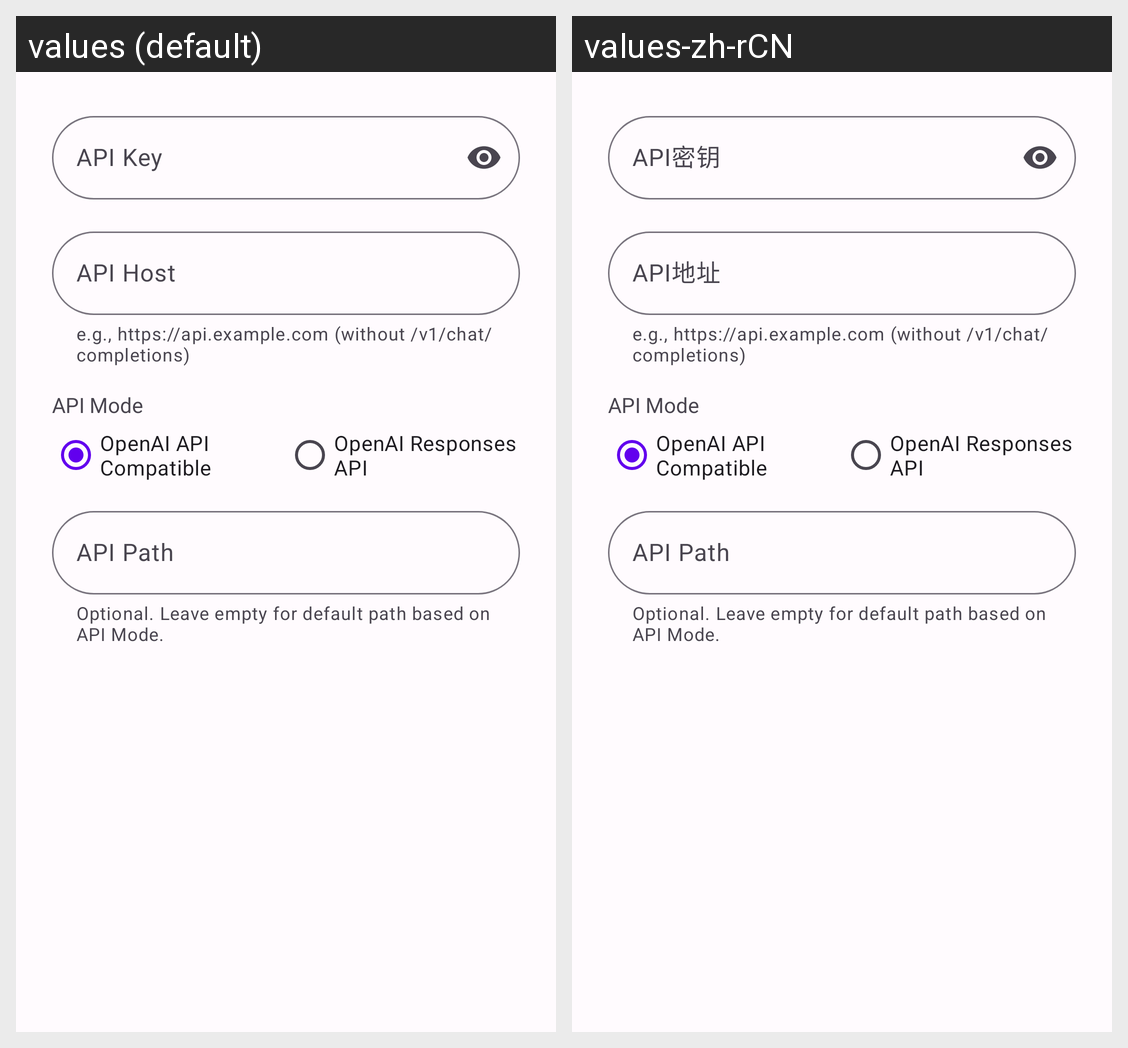

Locale-by-locale string values for the Android screen shown in this grid:
Android screen res/layout/dialog_provider_config.xml rendered under 2 locales, left to right: values (default), values-zh-rCN. Device: Nexus 5 (rendered at 1080×1920; each locale shown at half size, 540×960, under a caption strip naming it); theme Theme.Chatbox.
Strings drawn on this screen, with the default value and each locale's value (text and hints the layout hard-codes, and strings that could not be matched under every locale, appear in the picture but are not listed):

api_key
  values: API Key
  values-zh-rCN: API密钥

api_host
  values: API Host
  values-zh-rCN: API地址

api_host_helper
  values: e.g., https://api.example.com (without /v1/chat/completions)
  values-zh-rCN: e.g., https://api.example.com (without /v1/chat/completions)  [not translated; the default value is used]

api_mode
  values: API Mode
  values-zh-rCN: API Mode  [not translated; the default value is used]

api_mode_chat
  values: OpenAI API Compatible
  values-zh-rCN: OpenAI API Compatible  [not translated; the default value is used]

api_mode_responses
  values: OpenAI Responses API
  values-zh-rCN: OpenAI Responses API  [not translated; the default value is used]

api_path
  values: API Path
  values-zh-rCN: API Path  [not translated; the default value is used]

api_path_helper
  values: Optional. Leave empty for default path based on API Mode.
  values-zh-rCN: Optional. Leave empty for default path based on API Mode.  [not translated; the default value is used]
